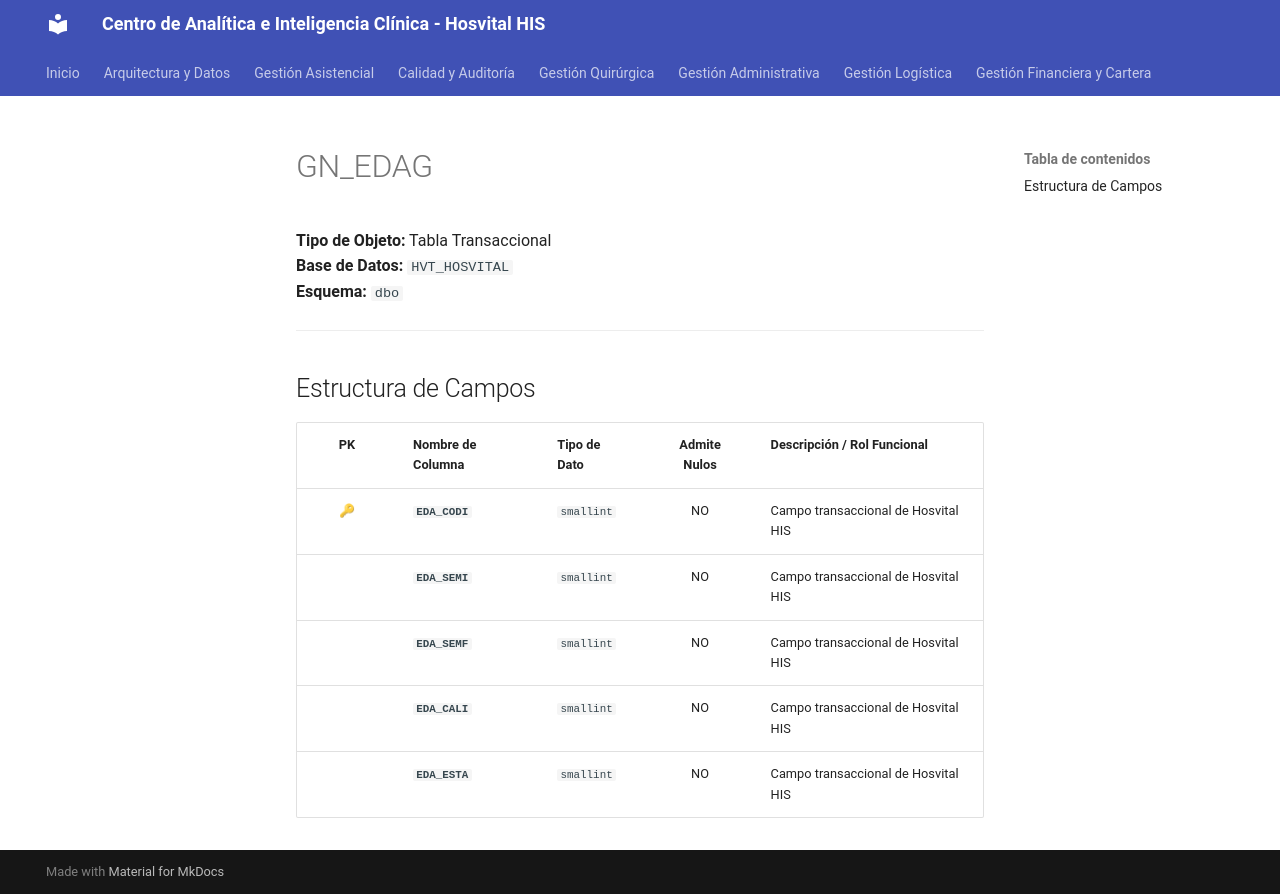

repository: SoporteSaludtech/superset-docs · page: diccionario-general/GN_EDAG/index.html · generator: mkdocs

# GN_EDAG

**Tipo de Objeto:** Tabla Transaccional  
**Base de Datos:** `HVT_HOSVITAL`  
**Esquema:** `dbo`

---

## Estructura de Campos

| PK | Nombre de Columna | Tipo de Dato | Admite Nulos | Descripción / Rol Funcional |
| :-: | :--- | :--- | :-: | :--- |
| 🔑 | **`EDA_CODI`** | `smallint` | NO | Campo transaccional de Hosvital HIS |
|  | **`EDA_SEMI`** | `smallint` | NO | Campo transaccional de Hosvital HIS |
|  | **`EDA_SEMF`** | `smallint` | NO | Campo transaccional de Hosvital HIS |
|  | **`EDA_CALI`** | `smallint` | NO | Campo transaccional de Hosvital HIS |
|  | **`EDA_ESTA`** | `smallint` | NO | Campo transaccional de Hosvital HIS |
